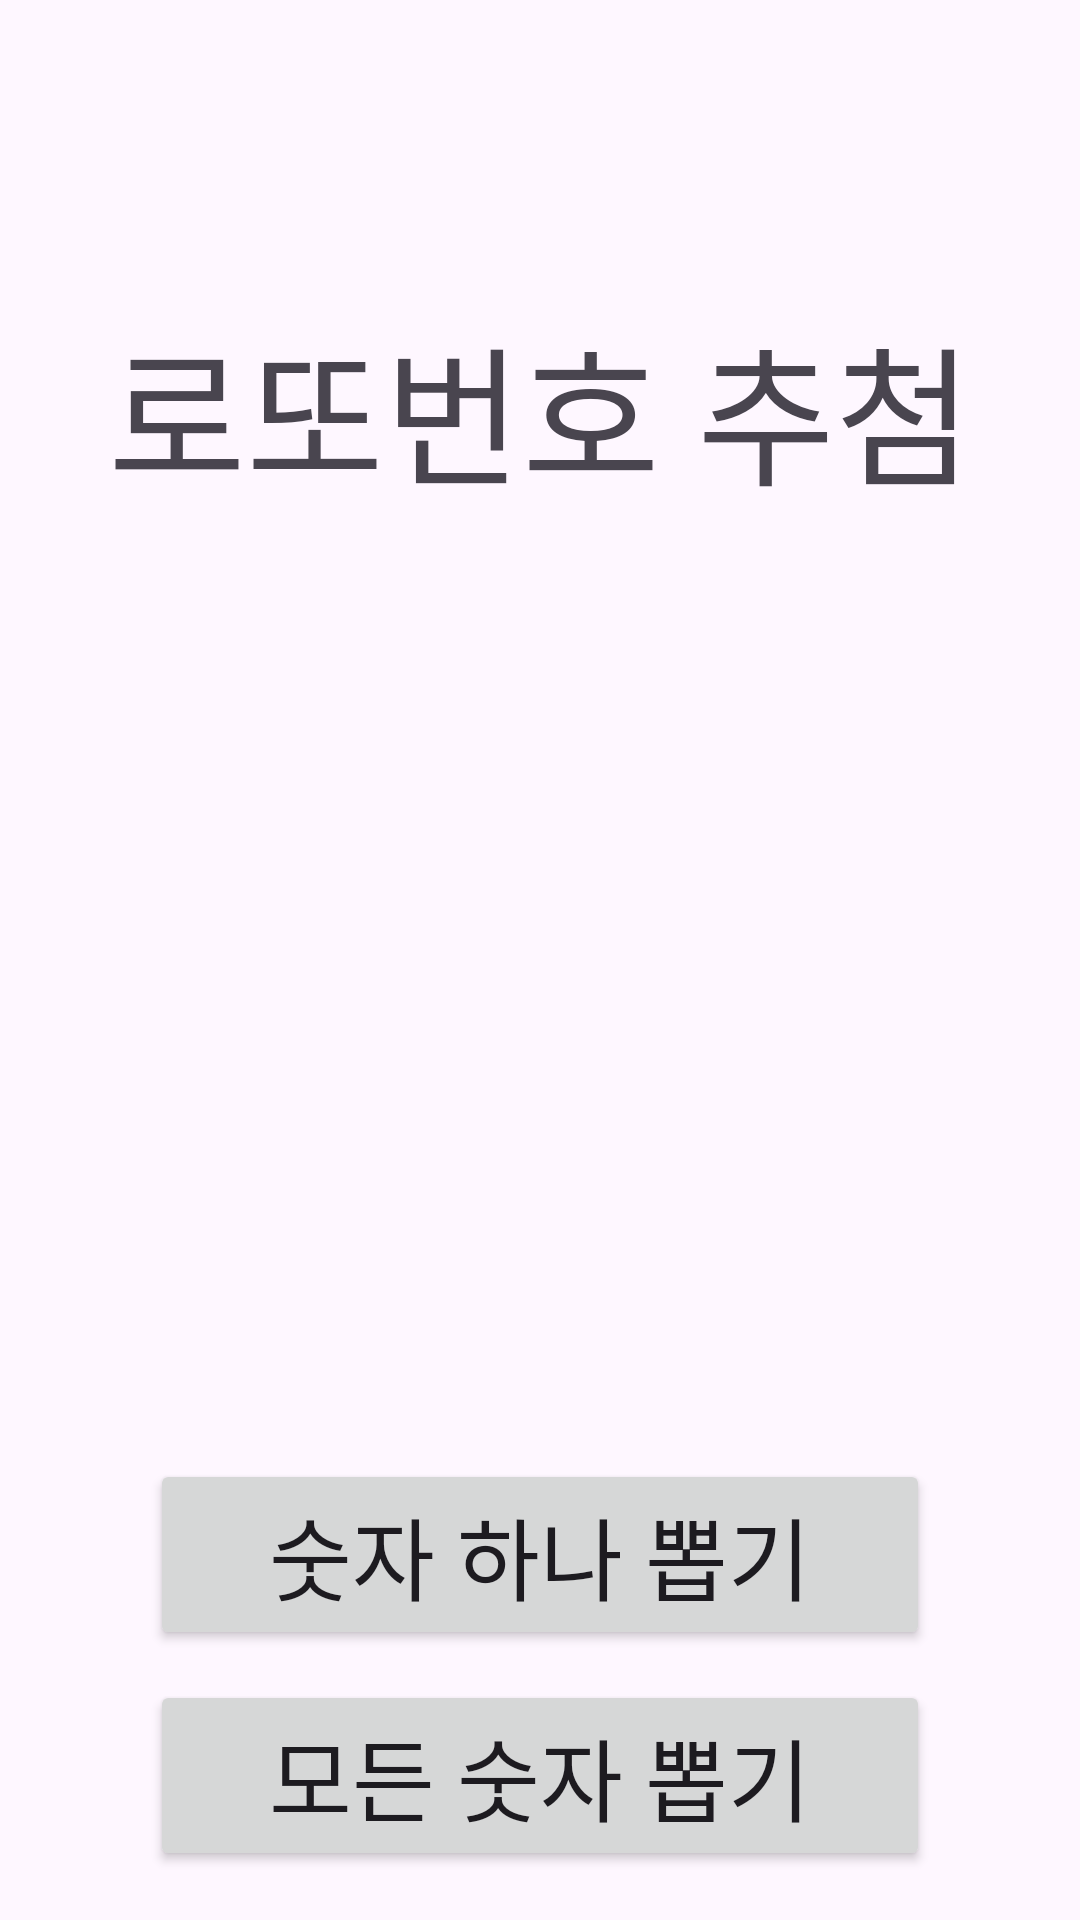

Reconstruct the res/layout file that produces this screen, plus the resources it refers to.
<!-- AndroidManifest.xml: application theme Theme.LOTTERY -->
<!-- res/layout/activity_selectnum.xml -->
<?xml version="1.0" encoding="utf-8"?>
<androidx.constraintlayout.widget.ConstraintLayout
    xmlns:android="http://schemas.android.com/apk/res/android"
    xmlns:tools="http://schemas.android.com/tools"
    android:layout_width="match_parent"
    android:layout_height="match_parent"
    xmlns:app="http://schemas.android.com/apk/res-auto">

    <TextView
        android:id="@+id/textView"
        android:layout_width="match_parent"
        android:layout_height="wrap_content"
        android:layout_marginTop="100dp"
        android:text="로또번호 추첨"
        android:textAlignment="center"
        android:textSize="50sp"
        app:layout_constraintEnd_toEndOf="parent"
        app:layout_constraintStart_toStartOf="parent"
        app:layout_constraintTop_toTopOf="parent" />

    <Button
        android:id="@+id/one_num"
        android:layout_width="match_parent"
        android:layout_height="wrap_content"
        android:text="숫자 하나 뽑기"
        android:textSize="30sp"
        app:layout_constraintBottom_toBottomOf="parent"
        app:layout_constraintStart_toStartOf="parent"
        app:layout_constraintEnd_toEndOf="parent"
        android:layout_marginHorizontal="50dp"
        android:layout_marginBottom="90dp"
        />

    <Button
        android:id="@+id/two_num"
        android:layout_width="match_parent"
        android:layout_height="wrap_content"
        android:layout_marginHorizontal="50dp"
        android:text="모든 숫자 뽑기"
        android:textSize="30sp"
        app:layout_constraintEnd_toEndOf="parent"
        app:layout_constraintStart_toStartOf="parent"
        app:layout_constraintTop_toBottomOf="@+id/one_num"
        android:layout_marginTop="10dp"
        />

    <ImageButton
        android:id="@+id/back"
        android:scaleType="centerCrop"
        android:layout_width="50dp"
        android:layout_height="50dp"
        app:layout_constraintEnd_toEndOf="parent"
        app:layout_constraintHorizontal_bias="0.5"
        android:src="@drawable/ic_close"
        app:layout_constraintTop_toTopOf="parent"
        android:background="@android:color/transparent"
        />

</androidx.constraintlayout.widget.ConstraintLayout>
<!-- resources referenced by this layout -->
<resources>
  <style name="Theme.LOTTERY" parent="Base.Theme.LOTTERY" />
  <style name="Base.Theme.LOTTERY" parent="Theme.Material3.DayNight">
          
          
      </style>
</resources>
